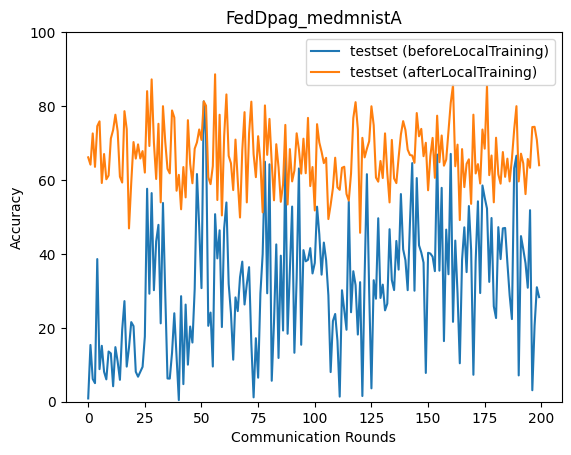

The file beside this chart, header and first rows:
epoch, accuracy_test_before, accuracy_test_after
0, 0.885, 66.12
1, 15.36, 64.15
2, 6.146, 72.59
3, 5.021, 63.55
4, 38.6, 74.56
5, 8.812, 75.86
6, 15.13, 59.18
7, 8.108, 67.02
8, 6.047, 60.19
9, 13.59, 61.21
10, 13.07, 71.23
11, 4.186, 73.52
12, 14.77, 77.65
13, 10.86, 73.17
14, 5.924, 60.89
15, 19.48, 59.3
16, 27.22, 78.61
17, 9.502, 73.76
18, 14.64, 46.89
19, 21.54, 59.29
20, 20.46, 70.26
21, 8.104, 65.78
22, 6.767, 69.62
23, 8.118, 65.81
24, 9.438, 67.81
25, 17.64, 62
26, 57.62, 84.03
27, 29.22, 69.18
28, 56.45, 87.21
29, 30.17, 70.12
30, 43.42, 60.27
31, 47.86, 75.2
32, 21.2, 53.94
33, 53.78, 79.96
34, 29.3, 70.37
35, 6.291, 63
36, 6.255, 61.78
37, 13.23, 78.81
38, 23.94, 76.9
39, 11.96, 57.09
40, 0.4263, 61.38
41, 28.56, 52.06
42, 4.758, 63.49
43, 26.28, 55.29
44, 10.02, 76.18
45, 20.34, 64.37
46, 16.01, 59.11
47, 30.51, 68.47
48, 61.6, 70.18
49, 47.09, 73.67
50, 30.73, 70.84
51, 81.27, 81.27
52, 72.11, 80.09
53, 20.54, 60.76
54, 24.11, 58.87
55, 9.524, 63.76
56, 50.74, 88.59
57, 38.78, 54.57
58, 46.38, 77.64
59, 20.2, 50.4
... 140 more rows
